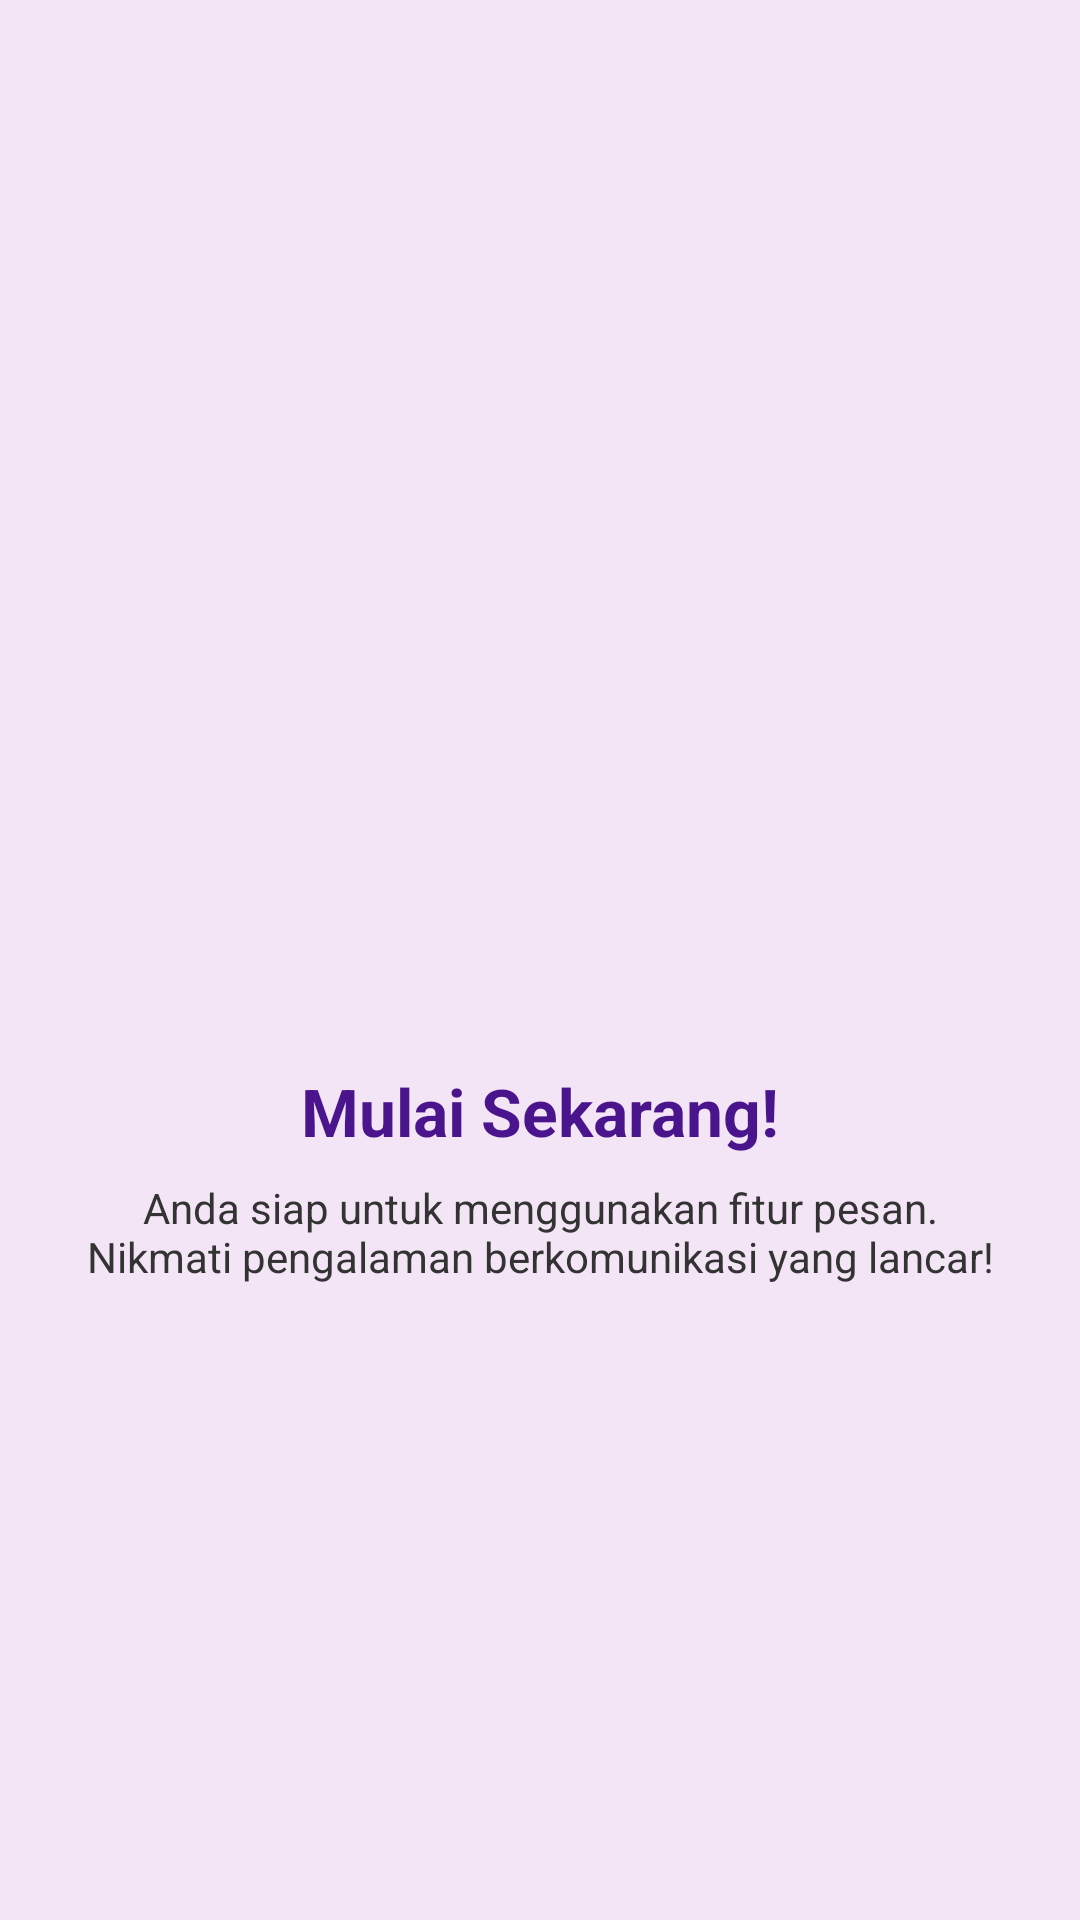

Write the Android layout XML for this screen, with the resource values it uses.
<!-- AndroidManifest.xml: application theme Theme.eka3tie -->
<!-- res/layout/fragment_tutorial3.xml -->
<?xml version="1.0" encoding="utf-8"?>
<LinearLayout xmlns:android="http://schemas.android.com/apk/res/android"
    android:layout_width="match_parent"
    android:layout_height="match_parent"
    android:background="#F3E5F5"
    android:gravity="center"
    android:orientation="vertical"
    android:padding="24dp">

    <ImageView
        android:layout_width="120dp"
        android:layout_height="120dp"
        android:src="@drawable/ic_message"
        android:contentDescription="Tutorial 3 Logo" />

    <TextView
        android:layout_width="wrap_content"
        android:layout_height="wrap_content"
        android:layout_marginTop="24dp"
        android:text="Mulai Sekarang!"
        android:textColor="#4A148C"
        android:textSize="22sp"
        android:textStyle="bold" />

    <TextView
        android:layout_width="wrap_content"
        android:layout_height="wrap_content"
        android:layout_marginTop="8dp"
        android:gravity="center"
        android:text="Anda siap untuk menggunakan fitur pesan. Nikmati pengalaman berkomunikasi yang lancar!"
        android:textColor="#333333"
        android:textSize="14sp" />

</LinearLayout>
<!-- resources referenced by this layout -->
<resources>
  <style name="Theme.eka3tie" parent="Base.Theme.eka3tie" />
  <style name="Base.Theme.eka3tie" parent="Theme.Material3.DayNight.NoActionBar">
          
          
      </style>
</resources>
